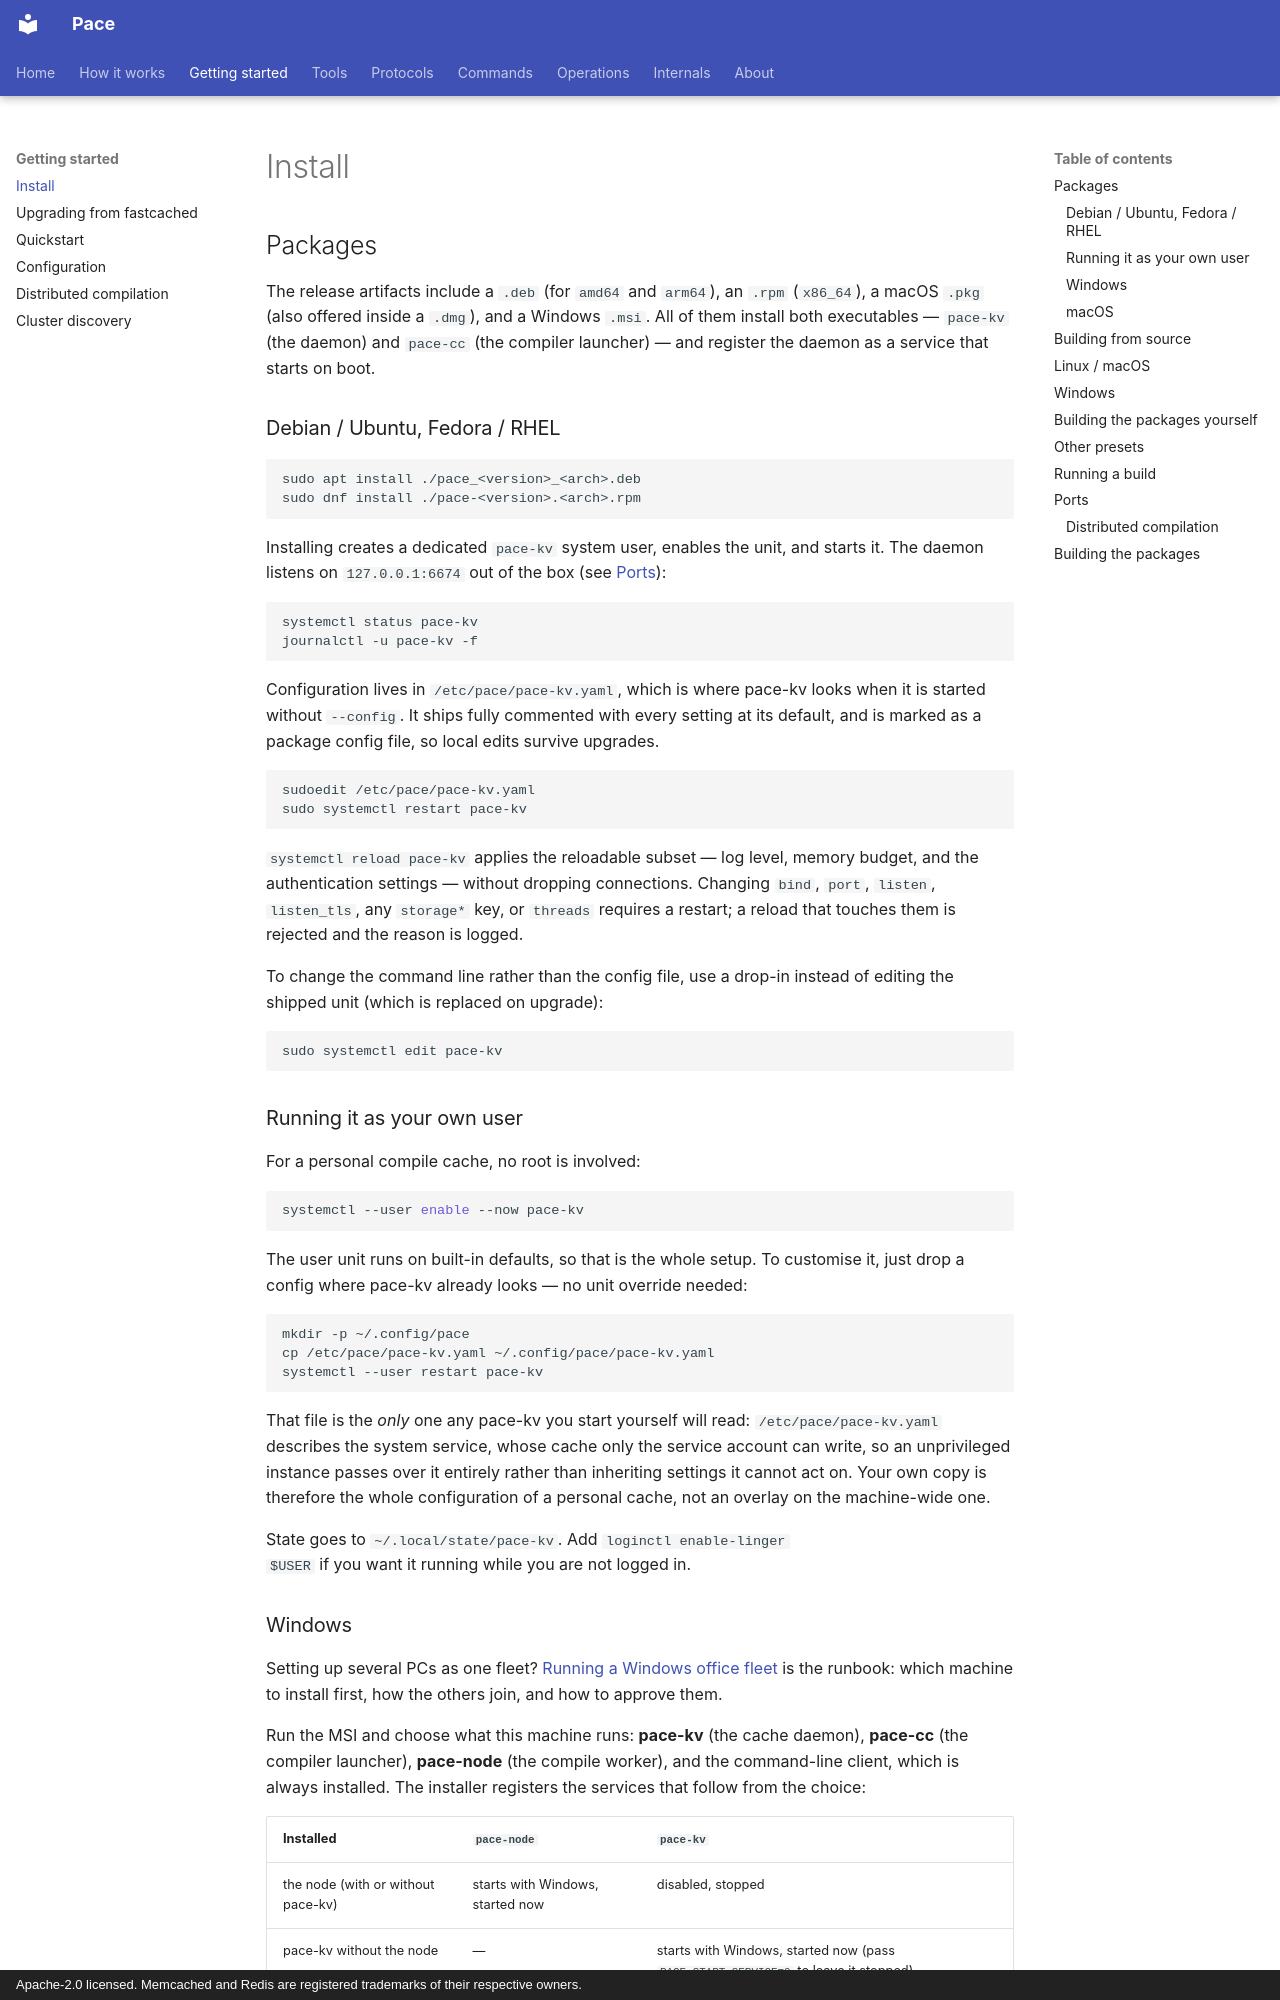

repository: LASTRADA-Software/pace · page: getting-started/install/index.html · generator: mkdocs · copyright: Apache-2.0 licensed. Memcached and Redis are registered trademarks of their respective owners.

# Install

## Packages

The release artifacts include a `.deb` (for `amd64` and `arm64`), an `.rpm`
(`x86_64`), a macOS `.pkg` (also offered inside a `.dmg`), and a Windows
`.msi`. All of them install both
executables — `pace-kv` (the daemon) and `pace-cc` (the compiler
launcher) — and register the daemon as a service that starts on boot.

### Debian / Ubuntu, Fedora / RHEL

```sh
sudo apt install ./pace_<version>_<arch>.deb
sudo dnf install ./pace-<version>.<arch>.rpm
```

Installing creates a dedicated `pace-kv` system user, enables the unit,
and starts it. The daemon listens on `127.0.0.1:6674` out of the box (see
[Ports](#ports)):

```sh
systemctl status pace-kv
journalctl -u pace-kv -f
```

Configuration lives in `/etc/pace/pace-kv.yaml`, which is where
pace-kv looks when it is started without `--config`. It ships fully
commented with every setting at its default, and is marked as a package
config file, so local edits survive upgrades.

```sh
sudoedit /etc/pace/pace-kv.yaml
sudo systemctl restart pace-kv
```

`systemctl reload pace-kv` applies the reloadable subset — log level,
memory budget, and the authentication settings — without dropping
connections. Changing `bind`, `port`, `listen`, `listen_tls`, any `storage*` key, or
`threads` requires a restart; a reload that touches them is rejected and
the reason is logged.

To change the command line rather than the config file, use a drop-in
instead of editing the shipped unit (which is replaced on upgrade):

```sh
sudo systemctl edit pace-kv
```

### Running it as your own user

For a personal compile cache, no root is involved:

```sh
systemctl --user enable --now pace-kv
```

The user unit runs on built-in defaults, so that is the whole setup. To
customise it, just drop a config where pace-kv already looks — no unit
override needed:

```sh
mkdir -p ~/.config/pace
cp /etc/pace/pace-kv.yaml ~/.config/pace/pace-kv.yaml
systemctl --user restart pace-kv
```

That file is the *only* one any pace-kv you start yourself will read:
`/etc/pace/pace-kv.yaml` describes the system service, whose cache only
the service account can write, so an unprivileged instance passes over it
entirely rather than inheriting settings it cannot act on. Your own copy is
therefore the whole configuration of a personal cache, not an overlay on the
machine-wide one.

State goes to `~/.local/state/pace-kv`. Add `loginctl enable-linger
$USER` if you want it running while you are not logged in.
